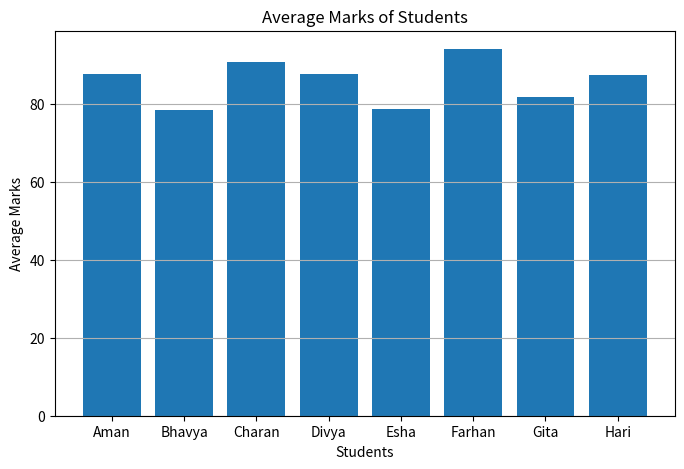
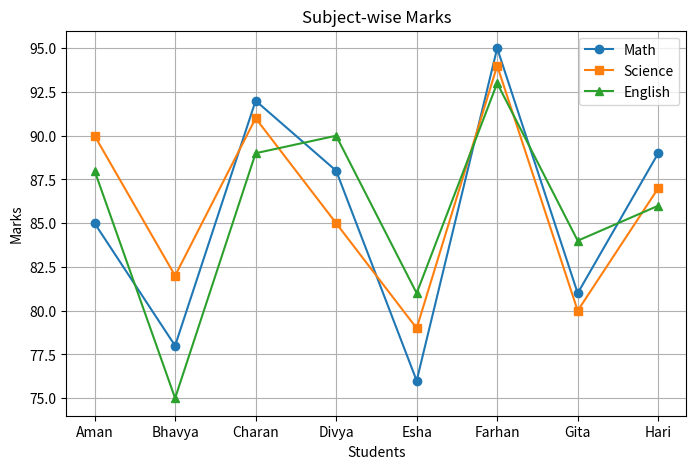
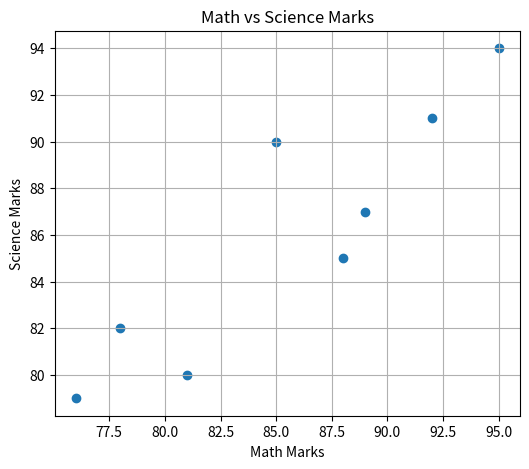
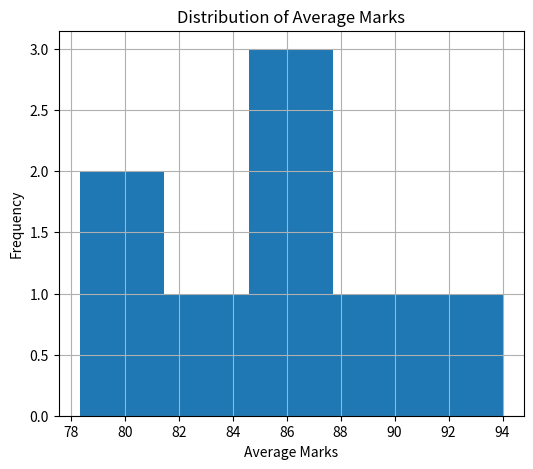

These charts were generated, in order, by the following Python code:
import pandas as pd
import matplotlib.pyplot as plt

#Create a custom dataset using dictionary
data = {
    "Student": ["Aman", "Bhavya", "Charan", "Divya", "Esha", "Farhan", "Gita", "Hari"],
    "Math": [85, 78, 92, 88, 76, 95, 81, 89],
    "Science": [90, 82, 91, 85, 79, 94, 80, 87],
    "English": [88, 75, 89, 90, 81, 93, 84, 86]
}

# Convert dictionary to DataFrame
df = pd.DataFrame(data)

# Display dataset
print("Dataset:")
print(df)

#Data Analysis using Pandas
print("\nFirst 5 Rows:")
print(df.head())

print("\nDataset Information:")
print(df.info())

print("\nStatistical Summary:")
print(df.describe())

# Add Total and Average columns
df["Total"] = df["Math"] + df["Science"] + df["English"]
df["Average"] = df["Total"] / 3

print("\nUpdated Dataset:")
print(df)

#  Bar Chart

plt.figure(figsize=(8,5))
plt.bar(df["Student"], df["Average"])
plt.title("Average Marks of Students")
plt.xlabel("Students")
plt.ylabel("Average Marks")
plt.grid(axis='y')
plt.show()

 
#Line Chart
 
plt.figure(figsize=(8,5))
plt.plot(df["Student"], df["Math"], marker='o', label="Math")
plt.plot(df["Student"], df["Science"], marker='s', label="Science")
plt.plot(df["Student"], df["English"], marker='^', label="English")
plt.title("Subject-wise Marks")
plt.xlabel("Students")
plt.ylabel("Marks")
plt.legend()
plt.grid(True)
plt.show()

 
#Scatter Plot

plt.figure(figsize=(6,5))
plt.scatter(df["Math"], df["Science"])
plt.title("Math vs Science Marks")
plt.xlabel("Math Marks")
plt.ylabel("Science Marks")
plt.grid(True)
plt.show()

 
# Histogram
 
plt.figure(figsize=(6,5))
plt.hist(df["Average"], bins=5)
plt.title("Distribution of Average Marks")
plt.xlabel("Average Marks")
plt.ylabel("Frequency")
plt.grid(True)
plt.show()
